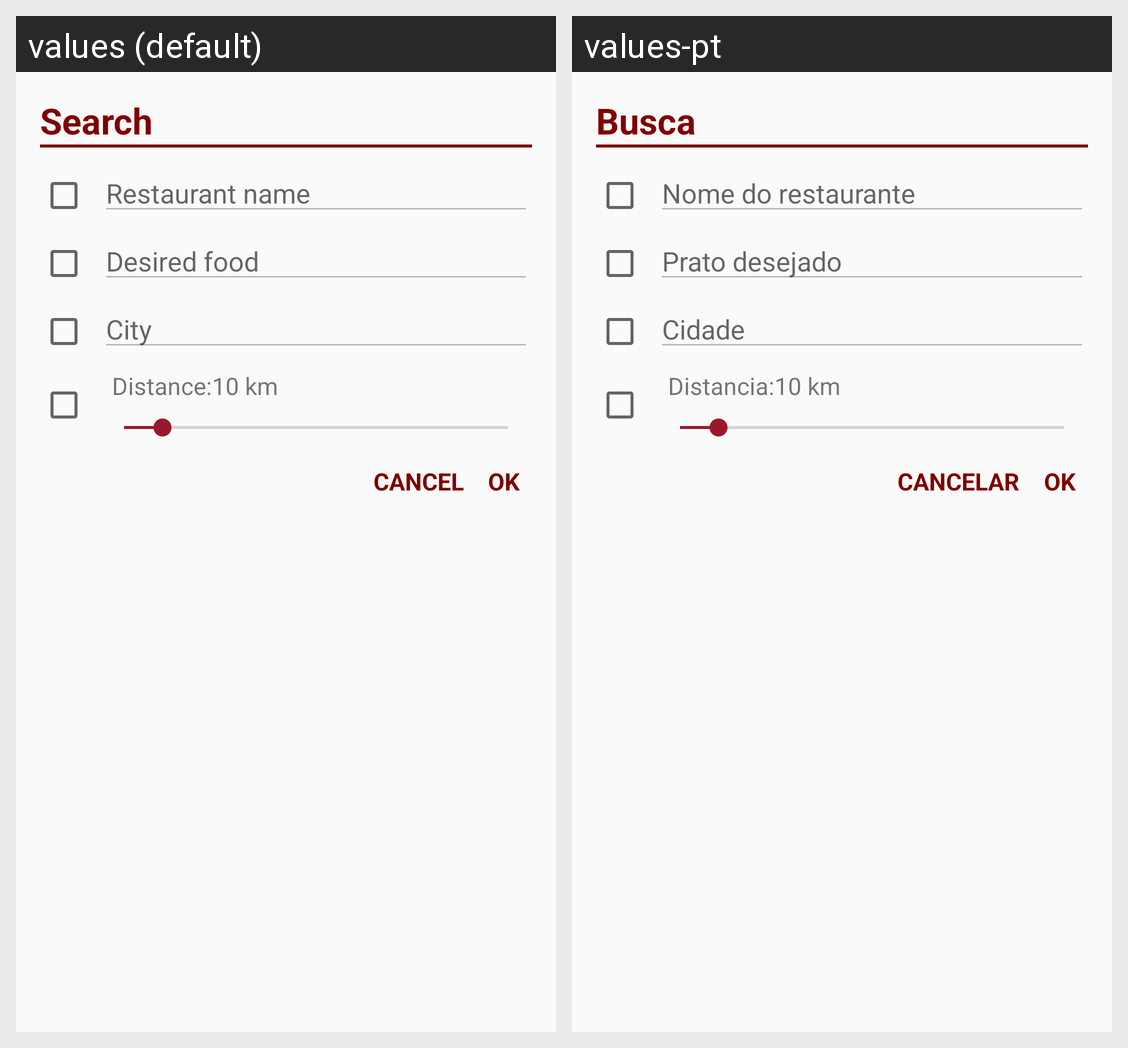

Locale-by-locale string values for the Android screen shown in this grid:
Android screen res/layout/search_dialog.xml rendered under 2 locales, left to right: values (default), values-pt. Device: Nexus 5 (rendered at 1080×1920; each locale shown at half size, 540×960, under a caption strip naming it); theme AppTheme.
Strings drawn on this screen, with the default value and each locale's value (text and hints the layout hard-codes, and strings that could not be matched under every locale, appear in the picture but are not listed):

busca
  values: Search
  values-pt: Busca

rest_name
  values: Restaurant name
  values-pt: Nome do restaurante

food
  values: Desired food
  values-pt: Prato desejado

city_hint
  values: City
  values-pt: Cidade

dist
  values: Distance:
  values-pt: Distancia:

cancelar
  values: Cancel
  values-pt: Cancelar

ok
  values: OK
  values-pt: OK
